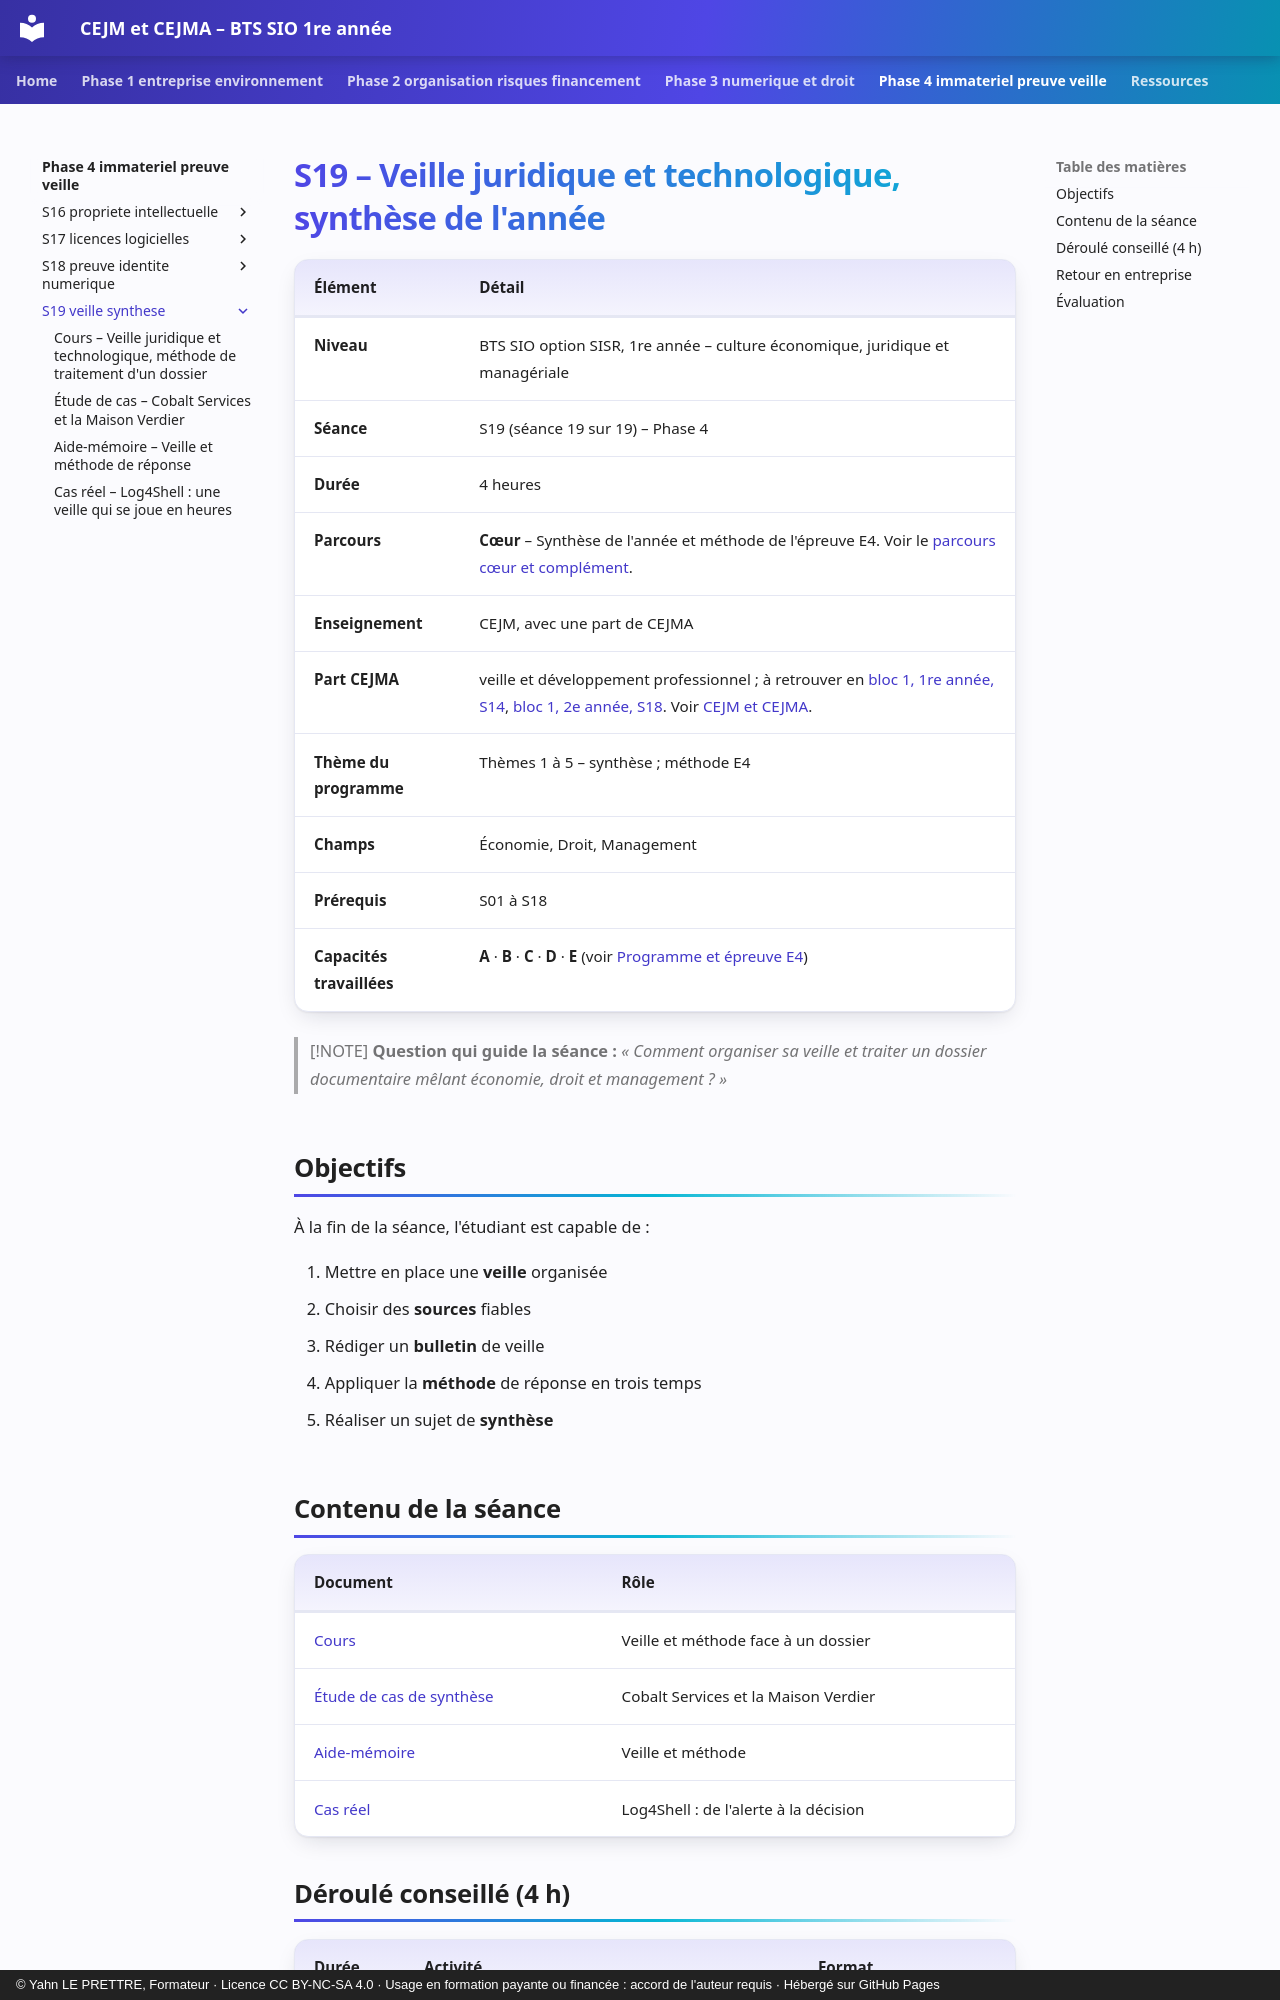

repository: YahnLP/bts1-sio-sisr-cejma · page: phase-4-immateriel-preuve-veille/S19-veille-synthese/index.html · generator: mkdocs · copyright: © Yahn LE PRETTRE, Formateur · Licence CC BY-NC-SA 4.0 · Usage en formation payante ou financée : accord de l'auteur requis · Hébergé sur GitHub Pages

# S19 – Veille juridique et technologique, synthèse de l'année

| Élément | Détail |
|---|---|
| **Niveau** | BTS SIO option SISR, 1re année – culture économique, juridique et managériale |
| **Séance** | S19 (séance 19 sur 19) – Phase 4 |
| **Durée** | 4 heures |
| **Parcours** | **Cœur** – Synthèse de l'année et méthode de l'épreuve E4. Voir le [parcours cœur et complément](../../ressources/parcours-coeur-complement.md). |
| **Enseignement** | CEJM, avec une part de CEJMA |
| **Part CEJMA** | veille et développement professionnel ; à retrouver en [bloc 1, 1re année, S14](https://yahnlp.github.io/bts1-sio-sisr-bloc1/phase-3-maintenir-evoluer/S14-changement-et-veille/), [bloc 1, 2e année, S18](https://yahnlp.github.io/bts2-sio-sisr-bloc1/phase-4-support-developpement-pro/S18-portfolio-et-veille/). Voir [CEJM et CEJMA](../../ressources/cejm-et-cejma.md). |
| **Thème du programme** | Thèmes 1 à 5 – synthèse ; méthode E4 |
| **Champs** | Économie, Droit, Management |
| **Prérequis** | S01 à S18 |
| **Capacités travaillées** | **A** · **B** · **C** · **D** · **E** (voir [Programme et épreuve E4](../../ressources/programme-e4.md)) |

> [!NOTE]
> **Question qui guide la séance :** *« Comment organiser sa veille et traiter un dossier documentaire mêlant économie, droit et management ? »*

## Objectifs

À la fin de la séance, l'étudiant est capable de :

1. Mettre en place une **veille** organisée
2. Choisir des **sources** fiables
3. Rédiger un **bulletin** de veille
4. Appliquer la **méthode** de réponse en trois temps
5. Réaliser un sujet de **synthèse**

## Contenu de la séance

| Document | Rôle |
|---|---|
| [Cours](01-cours.md) | Veille et méthode face à un dossier |
| [Étude de cas de synthèse](02-etude-de-cas.md) | Cobalt Services et la Maison Verdier |
| [Aide-mémoire](03-aide-memoire.md) | Veille et méthode |
| [Cas réel](04-cas-reels.md) | Log4Shell : de l'alerte à la décision |
